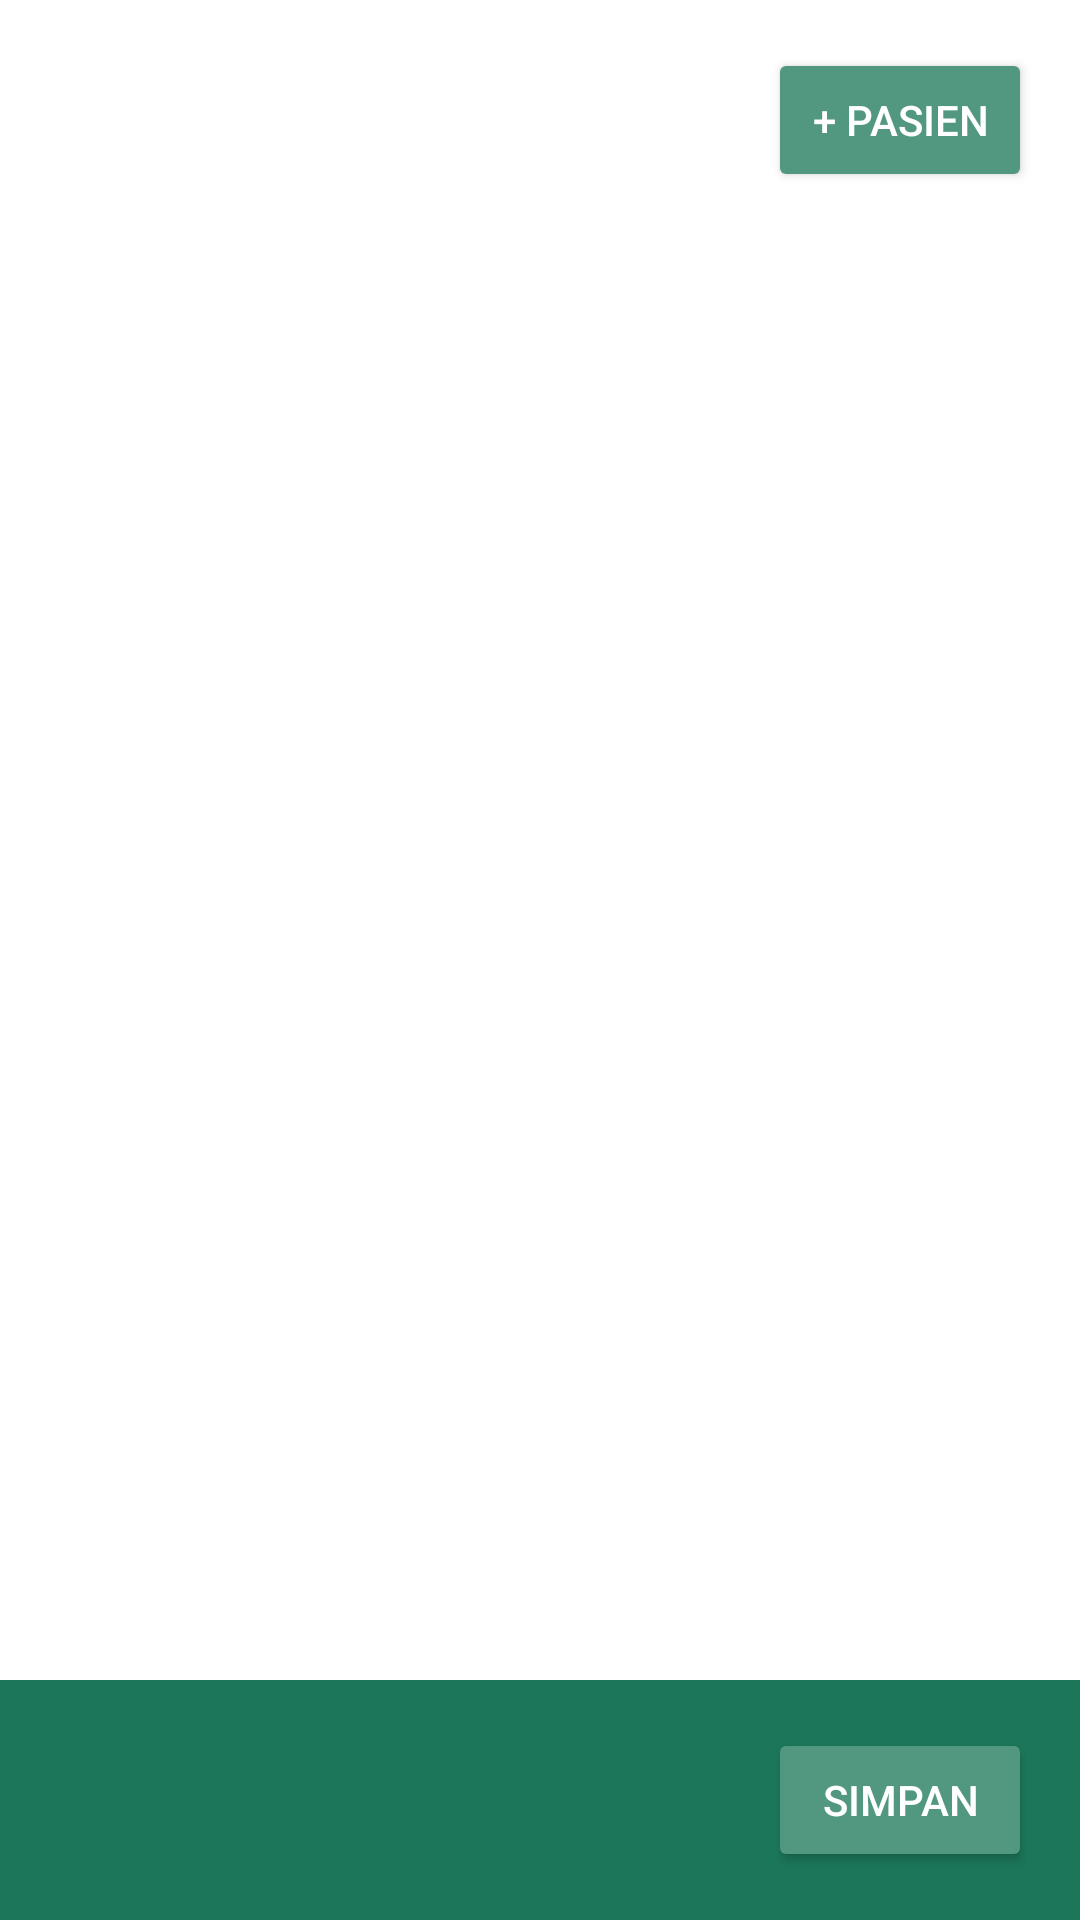

Reconstruct the res/layout file that produces this screen, plus the resources it refers to.
<!-- AndroidManifest.xml: application theme Theme.MedUnnes -->
<!-- res/layout/fragment_daftar_pasien.xml -->
<?xml version="1.0" encoding="utf-8"?>
<androidx.constraintlayout.widget.ConstraintLayout xmlns:android="http://schemas.android.com/apk/res/android"
    xmlns:tools="http://schemas.android.com/tools"
    android:layout_width="match_parent"
    android:layout_height="match_parent"
    xmlns:app="http://schemas.android.com/apk/res-auto"
    tools:context=".ui.pasien.janjiPasien.DaftarPasienFragment">

    <Button
        android:id="@+id/btn_tambah_pasien"
        android:layout_width="wrap_content"
        android:layout_height="wrap_content"
        app:layout_constraintEnd_toEndOf="parent"
        app:layout_constraintTop_toTopOf="parent"
        android:layout_margin="16dp"
        android:backgroundTint="@color/secondary_color"
        android:text="@string/tambah_pasien"
        android:textColor="@color/white"/>

    <androidx.recyclerview.widget.RecyclerView
        android:id="@+id/rv_patient_list"
        android:layout_width="match_parent"
        android:layout_height="0dp"
        app:layout_constraintTop_toBottomOf="@id/btn_tambah_pasien"
        app:layout_constraintBottom_toTopOf="@id/tbl_bottom_menu"
        app:layout_constraintStart_toStartOf="parent"
        app:layout_constraintEnd_toEndOf="parent"
        android:layout_margin="16dp"/>

    <TableLayout
        android:id="@+id/tbl_bottom_menu"
        android:layout_width="match_parent"
        android:layout_height="wrap_content"
        android:background="@color/app_color"
        app:layout_constraintBottom_toBottomOf="parent">

        <TableRow
            android:gravity="end">
            <Button
                android:id="@+id/btn_simpan"
                android:layout_margin="16dp"
                android:backgroundTint="@color/secondary_color"
                android:text="@string/simpan"
                android:textColor="@color/white"/>
        </TableRow>

    </TableLayout>

</androidx.constraintlayout.widget.ConstraintLayout>
<!-- resources referenced by this layout -->
<resources>
  <color name="app_color">#1C775A</color>
  <color name="secondary_color">#529881</color>
  <color name="white">#FFFFFFFF</color>
  <string name="simpan">Simpan</string>
  <string name="tambah_pasien">+ Pasien</string>
  <style name="Theme.MedUnnes" parent="Base.Theme.MedUnnes" />
  <style name="Base.Theme.MedUnnes" parent="Theme.Material3.DayNight.NoActionBar">
          
          <item name="colorPrimary">@color/app_color</item>
          <item name="android:colorBackground">@color/white</item>
          <item name="android:colorFocusedHighlight">@color/grey_less</item>
      </style>
  <color name="grey_less">#D7D7D7</color>
</resources>
